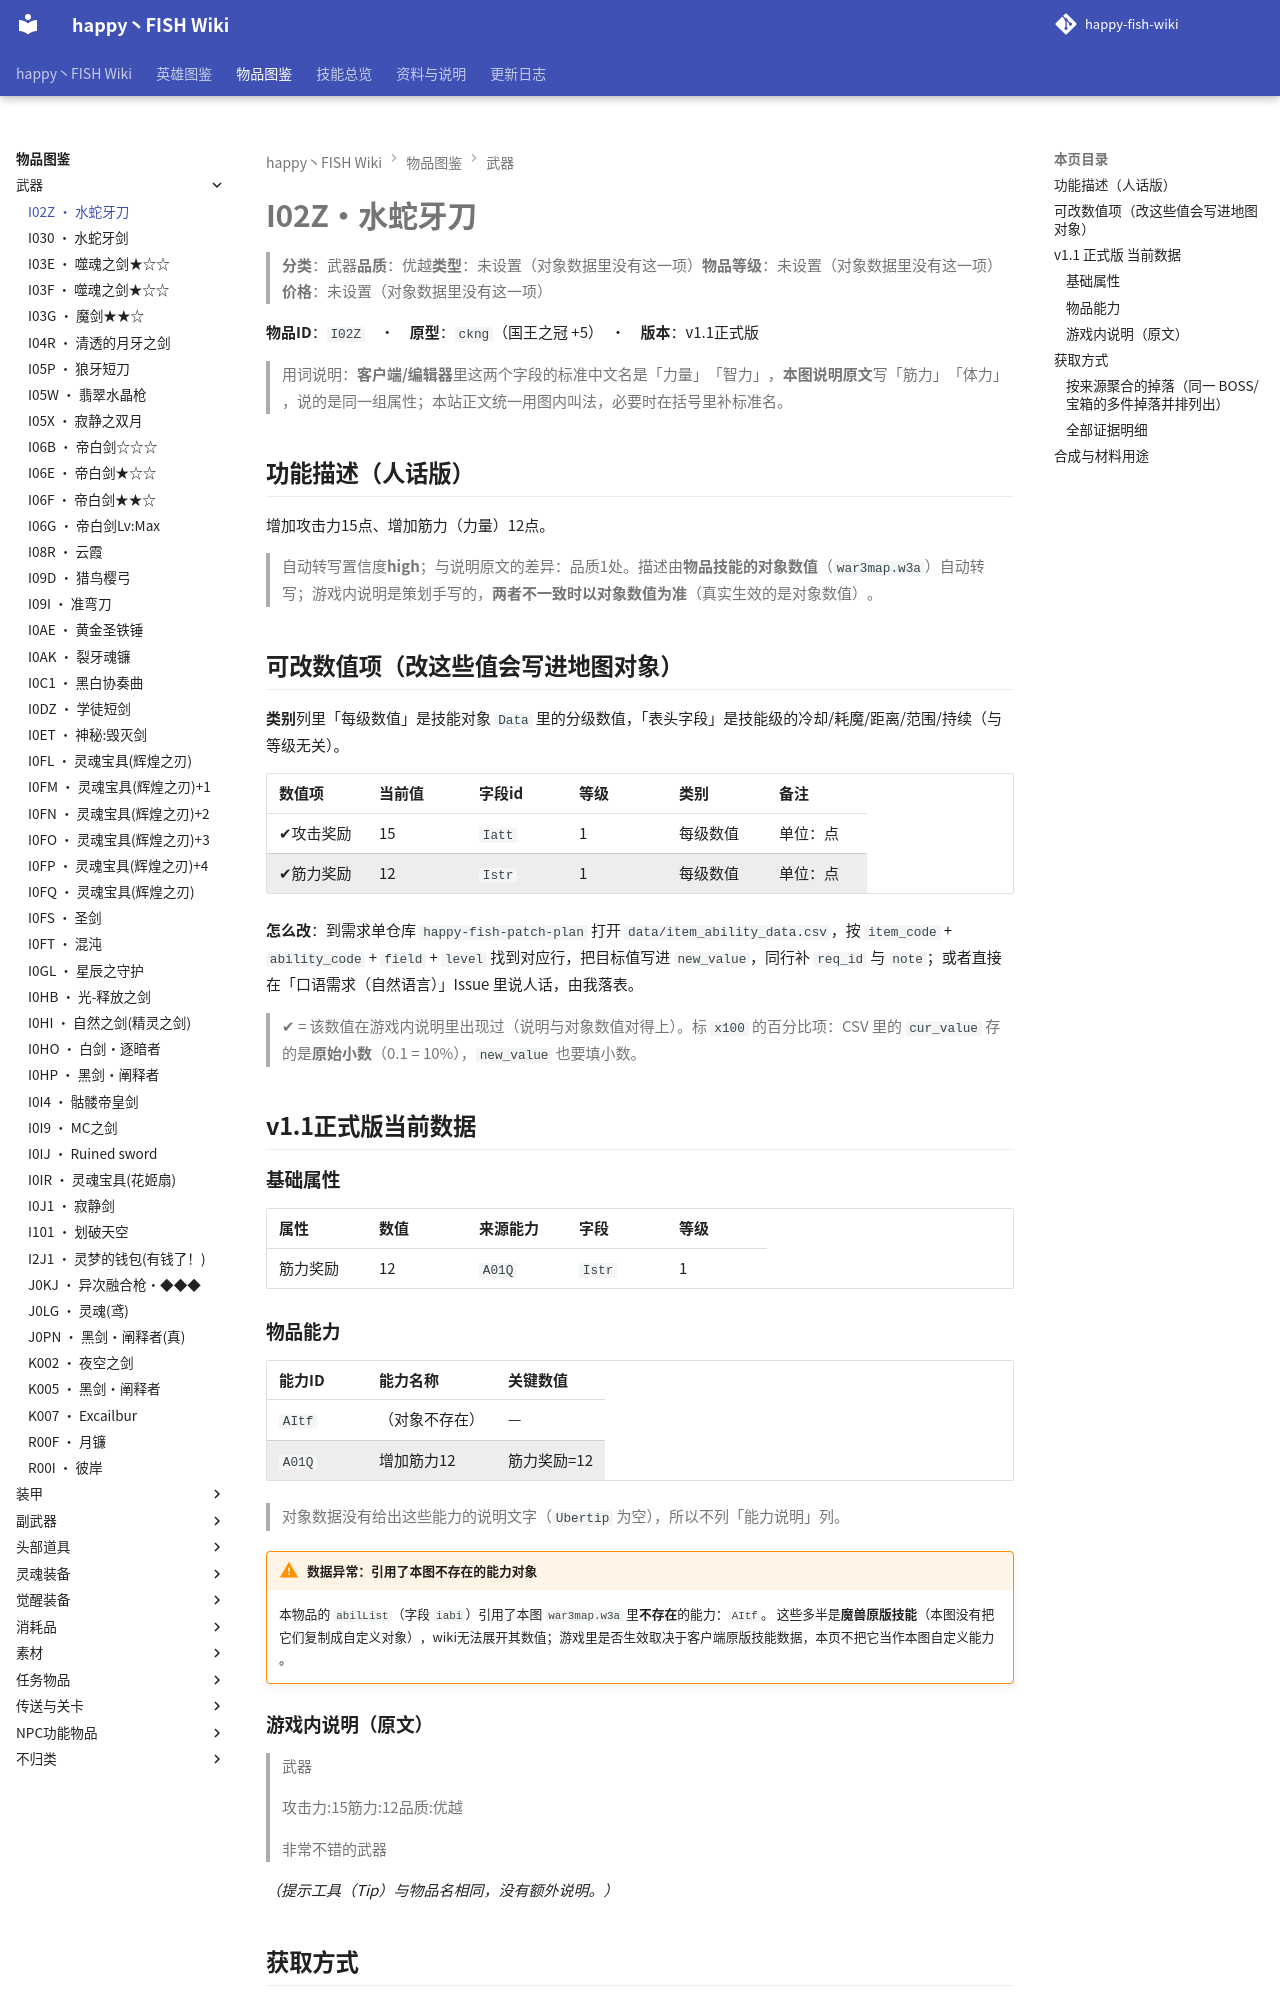

repository: slasher233/happy-fish-sao-wiki · page: items/武器/I02Z_水蛇牙刀/index.html · generator: mkdocs

# I02Z · 水蛇牙刀

> **分类**：武器　**品质**：优越　**类型**：未设置（对象数据里没有这一项）　**物品等级**：未设置（对象数据里没有这一项）　**价格**：未设置（对象数据里没有这一项）

**物品 ID**：`I02Z`　·　**原型**：`ckng`（国王之冠 +5）　·　**版本**：v1.1 正式版

> 用词说明：**客户端/编辑器**里这两个字段的标准中文名是「力量」「智力」，**本图说明原文**写「筋力」「体力」，说的是同一组属性；本站正文统一用图内叫法，必要时在括号里补标准名。

## 功能描述（人话版）

增加攻击力 15 点、增加筋力（力量） 12 点。

> 自动转写置信度 **high**；与说明原文的差异：品质 1 处。
> 描述由**物品技能的对象数值**（`war3map.w3a`）自动转写；游戏内说明是策划手写的，**两者不一致时以对象数值为准**（真实生效的是对象数值）。

## 可改数值项（改这些值会写进地图对象）

**类别**列里「每级数值」是技能对象 `Data` 里的分级数值，「表头字段」是技能级的冷却/耗魔/距离/范围/持续（与等级无关）。

| 数值项 | 当前值 | 字段 id | 等级 | 类别 | 备注 |
| --- | --- | --- | --- | --- | --- |
| ✔ 攻击奖励 | 15 | `Iatt` | 1 | 每级数值 | 单位：点 |
| ✔ 筋力奖励 | 12 | `Istr` | 1 | 每级数值 | 单位：点 |


**怎么改**：到需求单仓库 `happy-fish-patch-plan` 打开 `data/item_ability_data.csv`，按 `item_code` + `ability_code` + `field` + `level` 找到对应行，把目标值写进 `new_value`，同行补 `req_id` 与 `note`；或者直接在「口语需求（自然语言）」Issue 里说人话，由我落表。

> ✔ = 该数值在游戏内说明里出现过（说明与对象数值对得上）。标 `x100` 的百分比项：CSV 里的 `cur_value` 存的是**原始小数**（0.1 = 10%），`new_value` 也要填小数。

## v1.1 正式版 当前数据

### 基础属性

| 属性 | 数值 | 来源能力 | 字段 | 等级 |
| --- | --- | --- | --- | --- |
| 筋力奖励 | 12 | `A01Q` | `Istr` | 1 |

### 物品能力

| 能力 ID | 能力名称 | 关键数值 |
| --- | --- | --- |
| `AItf` | （对象不存在） | — |
| `A01Q` | 增加筋力12 | 筋力奖励=12 |


> 对象数据没有给出这些能力的说明文字（`Ubertip` 为空），所以不列「能力说明」列。

!!! warning "数据异常：引用了本图不存在的能力对象"

    本物品的 `abilList`（字段 `iabi`）引用了本图 `war3map.w3a` 里**不存在**的能力：`AItf`。
    这些多半是**魔兽原版技能**（本图没有把它们复制成自定义对象），wiki 无法展开其数值；游戏里是否生效取决于客户端原版技能数据，本页不把它当作本图自定义能力。

### 游戏内说明（原文）

> 武器
>
> 攻击力:15
> 筋力:12
> 品质:优越
>
> 非常不错的武器

_（提示工具（Tip）与物品名相同，没有额外说明。）_

## 获取方式

- **能不能拿到**：可获得
- **怎么拿**：打造/合成获得
- **用途**：作为合成材料

### 按来源聚合的掉落（同一 BOSS/宝箱的多件掉落并排列出）

| 来源（组号） | 所在层 | 物品 ID | 物品名 | 概率% | 权重 | 数量 | 证据 |
| --- | --- | --- | --- | --- | --- | --- | --- |
| **G048** 礼包/赠送（`gift`） |  | `I02Z` | 水蛇牙刀 |  |  | 1 | war3map.j:28705 |


> 组号 = `drops_by_boss.csv` 里的一格来源；同一组的继续行留空，表示它们来自同一个来源。
